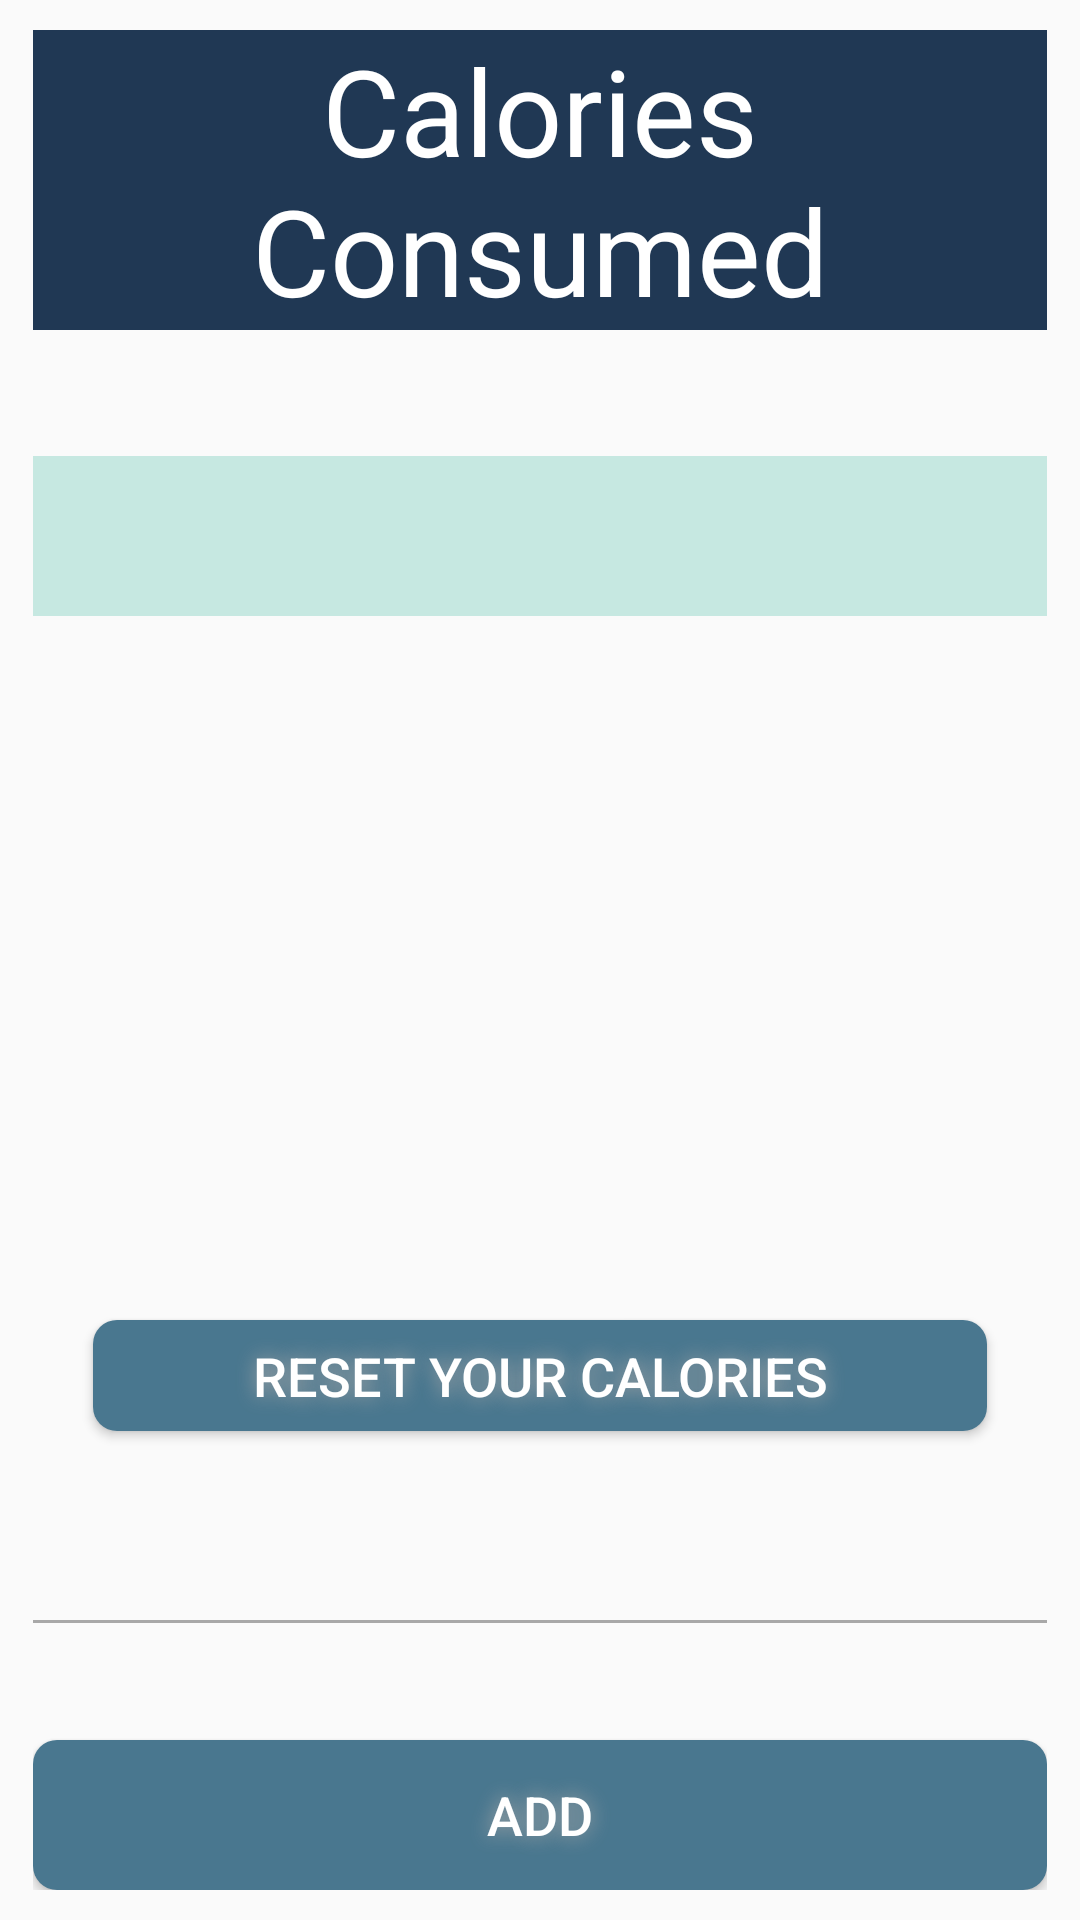

Here is an Android app screen rendered from its layout file. Give the layout XML and the strings, colors and styles it references.
<!-- AndroidManifest.xml: application theme AppTheme -->
<!-- res/layout/fragment_food.xml -->
<?xml version="1.0" encoding="utf-8"?>
<FrameLayout
    xmlns:android="http://schemas.android.com/apk/res/android"
    android:orientation="vertical"
    android:layout_width="match_parent"
    android:layout_height="match_parent"
    android:paddingLeft="11dp"
    android:paddingRight="11dp"
    android:paddingTop="10dp"
    android:paddingBottom="10dp">

    <RelativeLayout
        android:layout_width="match_parent"
        android:layout_height="match_parent"
        android:layout_gravity="right|center_vertical">
        <Button
            android:id="@+id/addButton"
            android:textColor="#FFFFFF"
            android:textSize="18sp"
            android:layout_width="match_parent"
            android:layout_height="50dp"
            android:shadowColor="#A8A8A8"
            android:shadowDx="0"
            android:shadowDy="0"
            android:shadowRadius="16"
            android:background="@drawable/mainbutton"
            android:layout_gravity="center_horizontal"
            android:text="Add"
            android:layout_alignParentBottom="true"
            android:layout_alignParentStart="true" />
        <TextView
            android:id="@+id/caloriesConsumed"
            android:layout_width="match_parent"
            android:layout_height="wrap_content"
            android:text="Calories Consumed"
            android:layout_alignWithParentIfMissing="false"
            android:gravity="center"
            android:textSize="40sp"
            android:background="@color/colorPrimary"
            android:textColor="#ffffff"
            android:layout_alignParentTop="true"
            android:layout_alignParentStart="true" />
        <ImageView
            xmlns:android="http://schemas.android.com/apk/res/android"
            android:src="@android:drawable/divider_horizontal_dark"
            android:layout_width="fill_parent"
            android:layout_height="1dp"
            android:scaleType="fitXY"
            android:paddingLeft="5dp"
            android:paddingRight="5dp"
            android:paddingBottom="2dp"
            android:paddingTop="2dp"
            android:background="#A8A8A8"
            android:backgroundTint="#A8A8A8"
            android:id="@+id/imageView"
            android:layout_above="@+id/addButton"
            android:layout_alignParentStart="true"
            android:layout_marginBottom="39dp" />
        <Button
            android:id="@+id/clearButton"
            android:textColor="#FFFFFF"
            android:textSize="18sp"
            android:layout_width="match_parent"
            android:layout_height="37dp"
            android:shadowColor="#A8A8A8"
            android:background="@drawable/mainbutton"
            android:shadowDx="0"
            android:shadowDy="0"
            android:shadowRadius="16"
            android:text="Reset your calories"
            android:layout_gravity="center_vertical"
            android:layout_marginRight="20dp"
            android:layout_marginLeft="20dp"
            android:layout_above="@+id/imageView"
            android:layout_centerHorizontal="true"
            android:layout_marginBottom="63dp" />

        <TextView
            android:id="@+id/cal"
            android:layout_width="wrap_content"
            android:layout_height="wrap_content"
            android:textSize="40sp"
            android:layout_gravity="center_vertical"
            android:gravity="center"
            android:layout_below="@+id/caloriesConsumed"
            android:layout_alignParentStart="true"
            android:layout_marginTop="42dp"
            android:layout_alignParentEnd="true"
            android:background="@color/colorAccent" />
    </RelativeLayout>

</FrameLayout>
<!-- resources referenced by this layout -->
<resources>
  <color name="colorAccent">#C6E8E1</color>
  <color name="colorPrimary">#203854</color>
  <!-- drawable mainbutton (drawable) -->
  <?xml version="1.0" encoding="utf-8"?>
  <shape xmlns:android="http://schemas.android.com/apk/res/android" android:shape="rectangle" >
      <corners
          android:radius="8dp"
          />
      <solid
          android:color="#49778F"
          />
      <padding
          android:left="0dp"
          android:top="0dp"
          android:right="0dp"
          android:bottom="0dp"
          />
      <size
          android:width="270dp"
          android:height="60dp"
          />
  </shape>
  <style name="AppTheme" parent="Theme.AppCompat.Light.DarkActionBar">
          
          <item name="colorPrimary">@color/colorPrimaryDark</item>
          <item name="colorPrimaryDark">@color/black</item>
          <item name="colorAccent">@color/colorAccent</item>
      </style>
  <color name="colorPrimaryDark">#11044F</color>
  <color name="black">#000000</color>
</resources>
